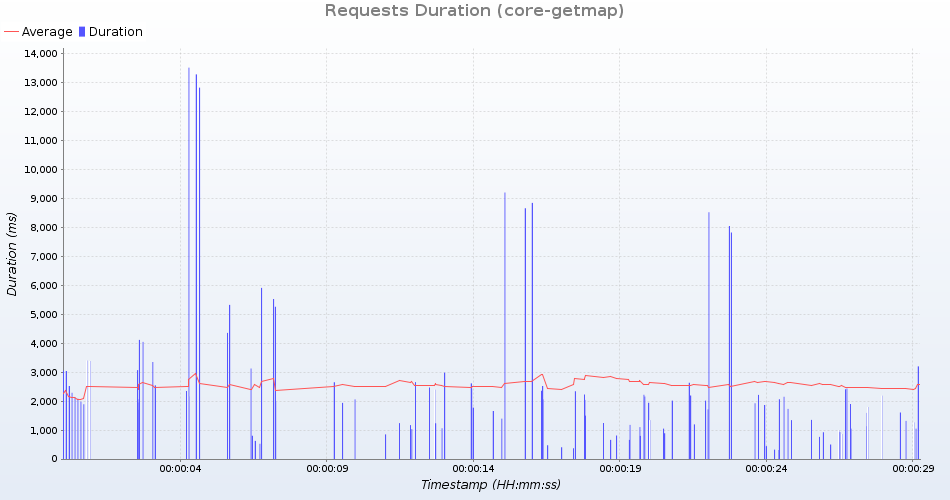

The data file committed next to this chart (first rows):
uri; count; total; min; average; max; standarddeviation; persecond; errors
GetMap /geoserver/test/wms?service=WMS&v…; 4; 5933; 1047; 1483; 2064; 388; 0; 0
GetMap /geoserver/test/wms?service=WMS&v…; 4; 6082; 810; 1520; 2288; 659; 0; 0
GetMap /geoserver/test/wms?service=WMS&v…; 4; 6827; 1198; 1706; 2541; 527; 0; 0
GetMap /geoserver/test/wms?service=WMS&v…; 3; 29499; 7824; 9833; 12828; 2158; 0; 0
GetMap /geoserver/test/wms?service=WMS&v…; 3; 1354; 323; 451; 627; 128; 0; 0
GetMap /geoserver/test/wms?service=WMS&v…; 4; 4780; 891; 1195; 1696; 302; 0; 0
GetMap /geoserver/test/wms?service=WMS&v…; 4; 4145; 502; 1036; 2133; 645; 0; 0
GetMap /geoserver/test/wms?service=WMS&v…; 4; 5563; 1049; 1390; 1952; 340; 0; 0
GetMap /geoserver/test/wms?service=WMS&v…; 4; 7286; 1264; 1821; 2347; 403; 0; 0
GetMap /geoserver/test/wms?service=WMS&v…; 3; 8635; 1925; 2878; 4354; 1058; 0; 0
GetMap /geoserver/test/wms?service=WMS&v…; 3; 10314; 2064; 3438; 5912; 1752; 0; 0
GetMap /geoserver/test/wms?service=WMS&v…; 4; 5883; 661; 1470; 2521; 787; 0; 0
GetMap /geoserver/test/wms?service=WMS&v…; 4; 32834; 2841; 8208; 13285; 3701; 0; 0
GetMap /geoserver/test/wms?service=WMS&v…; 4; 5184; 930; 1296; 1983; 406; 0; 0
GetMap /geoserver/test/wms?service=WMS&v…; 4; 9304; 1898; 2326; 3068; 470; 0; 0
GetMap /geoserver/test/wms?service=WMS&v…; 3; 1721; 444; 573; 803; 162; 0; 0
GetMap /geoserver/test/wms?service=WMS&v…; 4; 10687; 2219; 2671; 3403; 449; 0; 0
GetMap /geoserver/test/wms?service=WMS&v…; 4; 10912; 1795; 2728; 4116; 917; 0; 0
GetMap /geoserver/test/wms?service=WMS&v…; 3; 10055; 2214; 3351; 5321; 1398; 0; 0
GetMap /geoserver/test/wms?service=WMS&v…; 4; 4587; 797; 1146; 1893; 439; 0; 0
GetMap /geoserver/test/wms?service=WMS&v…; 3; 7053; 1867; 2351; 3126; 553; 0; 0
GetMap /geoserver/test/wms?service=WMS&v…; 4; 10446; 2158; 2611; 3384; 462; 0; 0
GetMap /geoserver/test/wms?service=WMS&v…; 4; 6323; 1050; 1580; 2164; 410; 0; 0
GetMap /geoserver/test/wms?service=WMS&v…; 3; 9035; 1731; 3011; 5260; 1594; 0; 0
GetMap /geoserver/nasa/wms?service=WMS&v…; 4; 7884; 1341; 1971; 3052; 669; 0; 0
GetMap /geoserver/test/wms?service=WMS&v…; 4; 11481; 2190; 2870; 4045; 700; 0; 0
GetMap /geoserver/nasa/wms?service=WMS&v…; 4; 8284; 1244; 2071; 3038; 786; 0; 0
GetMap /geoserver/test/wms?service=WMS&v…; 4; 5493; 992; 1373; 2085; 420; 0; 0
GetMap /geoserver/test/wms?service=WMS&v…; 3; 1210; 310; 403; 527; 91; 0; 0
GetMap /geoserver/test/wms?service=WMS&v…; 3; 9901; 2148; 3300; 5524; 1572; 0; 0
GetMap /geoserver/test/wms?service=WMS&v…; 4; 34444; 3199; 8611; 13519; 3665; 0; 0
GetMap /geoserver/test/wms?service=WMS&v…; 4; 9585; 1604; 2396; 3351; 628; 0; 0
